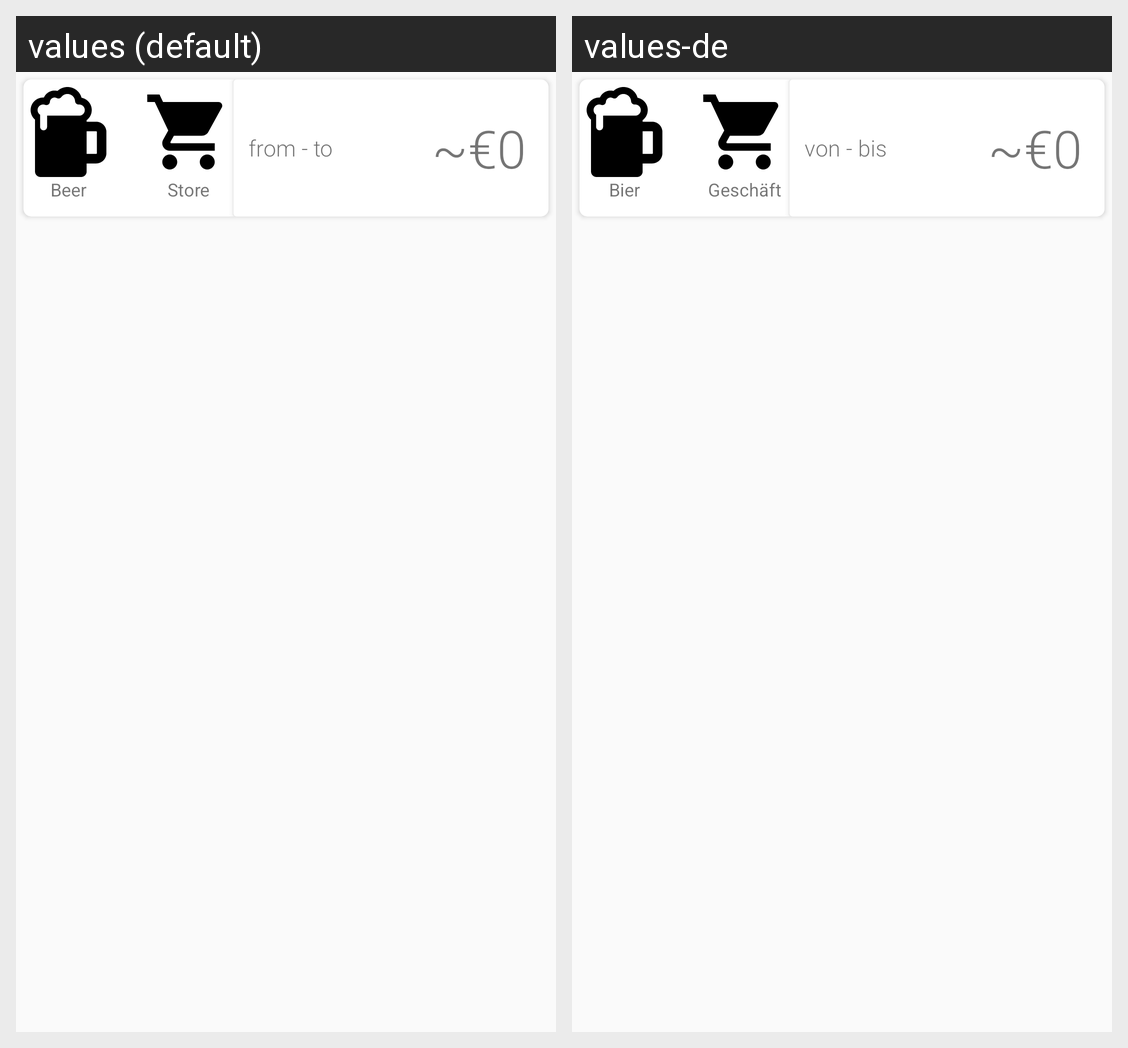

Translations of the strings shown on this Android screen, per locale in the grid:
Android screen res/layout/offer_card.xml rendered under 2 locales, left to right: values (default), values-de. Device: Nexus 5 (rendered at 1080×1920; each locale shown at half size, 540×960, under a caption strip naming it); theme AppTheme.
Strings drawn on this screen, with the default value and each locale's value (text and hints the layout hard-codes, and strings that could not be matched under every locale, appear in the picture but are not listed):

beer
  values: Beer
  values-de: Bier

store
  values: Store
  values-de: Geschäft

offer_card_from_to_default
  values: from - to
  values-de: von - bis

add_offer_price_default
  values: ~€0
  values-de: ~€0
